3-way image classification set "dataset" from GitHub (AicoSchreurs/street-type-classification-yolov8); label vocabulary: fietsstraat, rural road, snelweg.

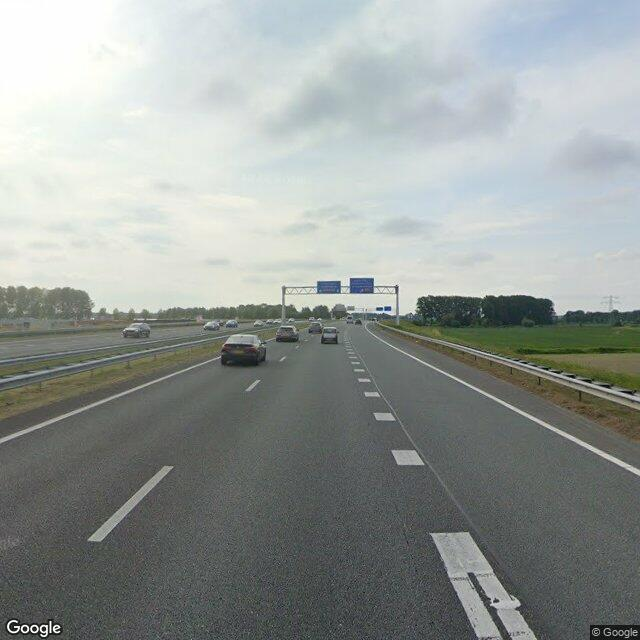
Label: snelweg

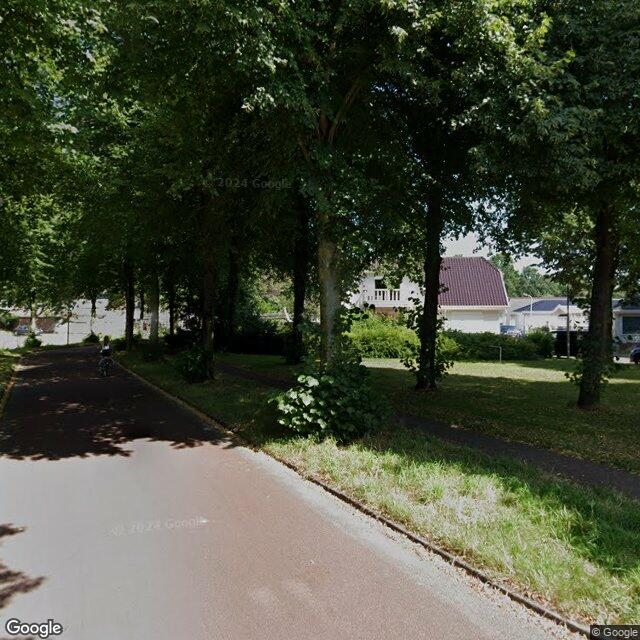
Label: fietsstraat

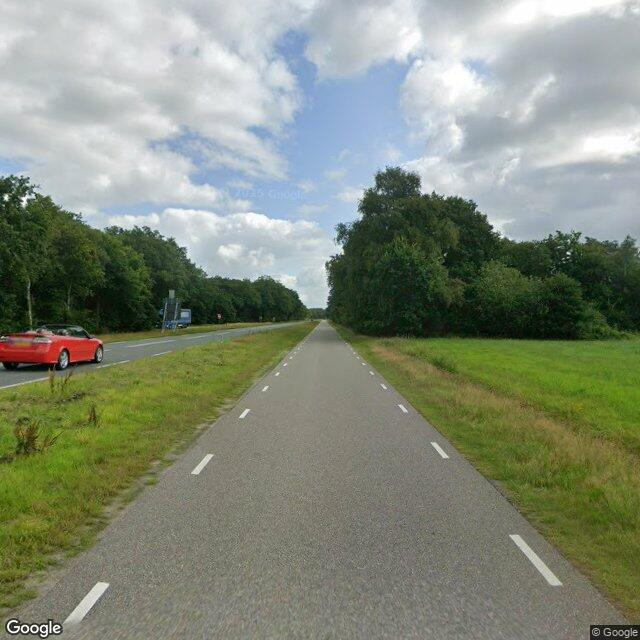
Label: rural road

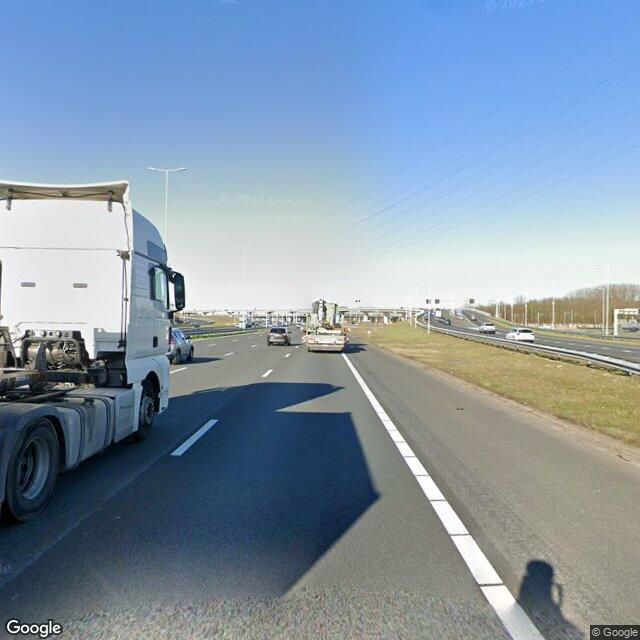
Label: snelweg

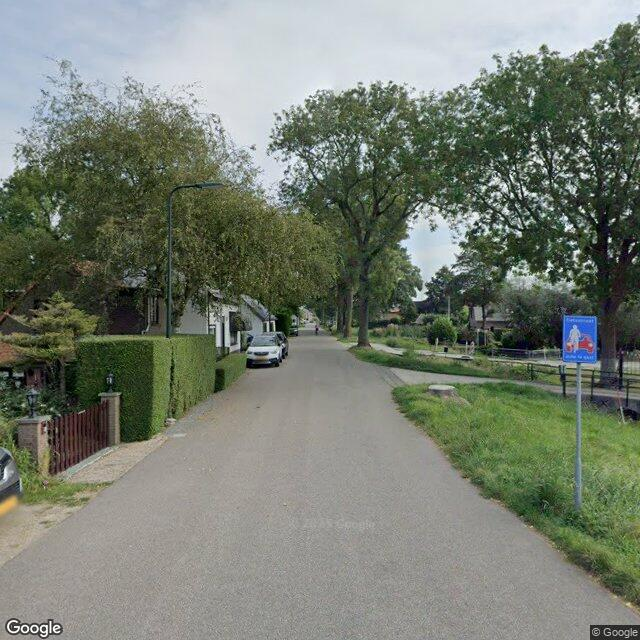
Label: fietsstraat

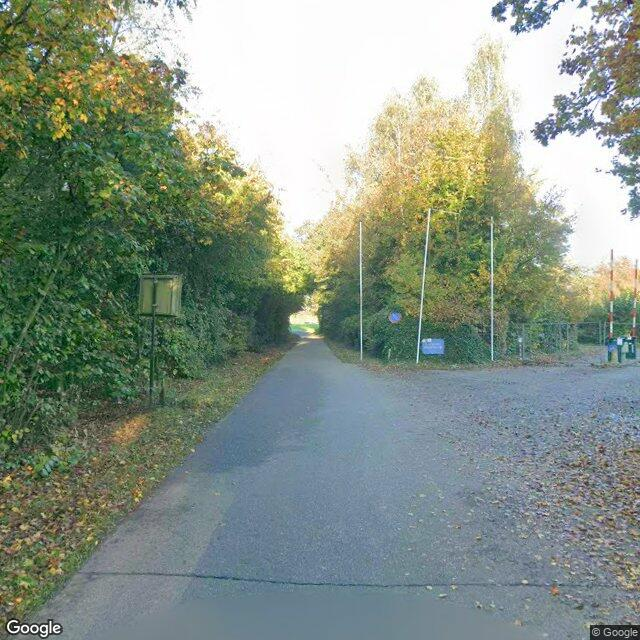
Label: rural road
